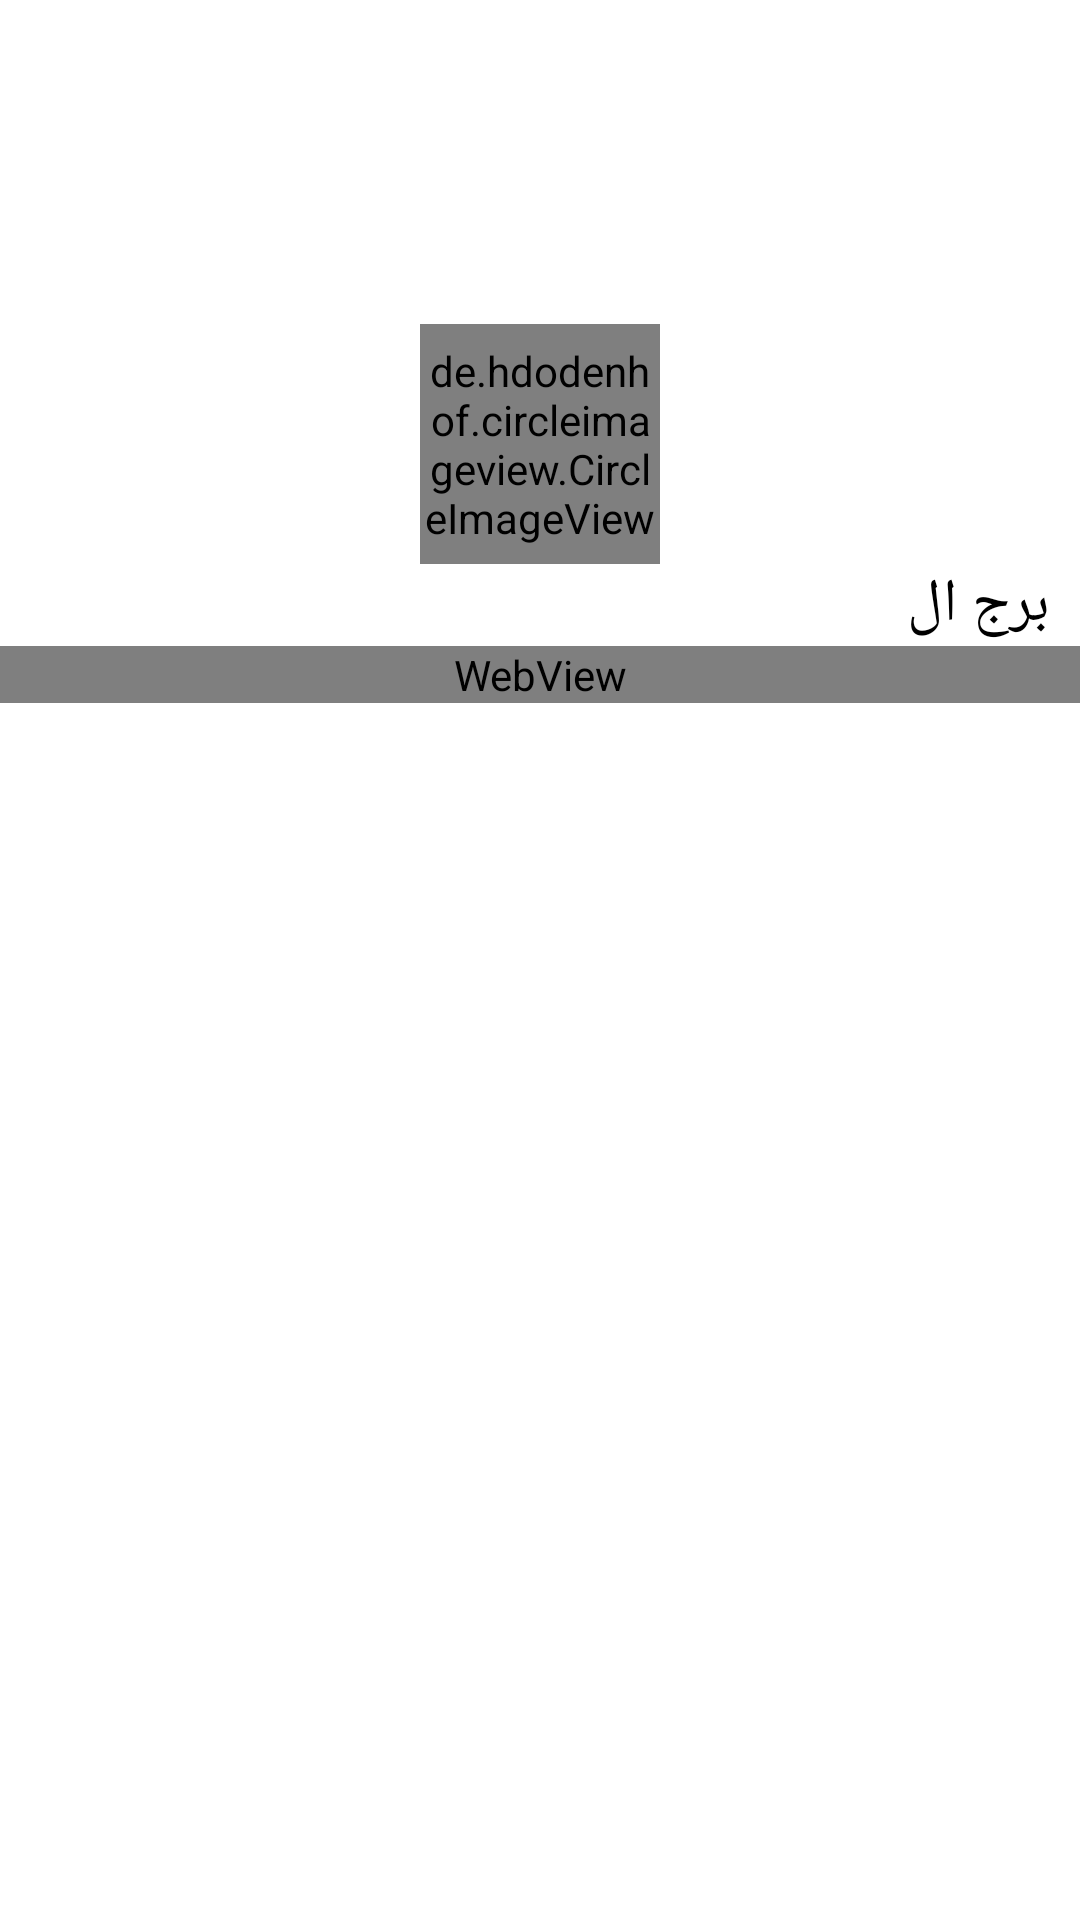

Produce the Android XML layout that renders to this screen, including the resource entries it uses.
<!-- AndroidManifest.xml: application theme AppTheme -->
<!-- res/layout/activity_properities.xml -->
<?xml version="1.0" encoding="utf-8"?>
<LinearLayout xmlns:android="http://schemas.android.com/apk/res/android"
    xmlns:app="http://schemas.android.com/apk/res-auto"
    xmlns:tools="http://schemas.android.com/tools"
    android:layout_width="match_parent"
    android:layout_height="match_parent"
    android:background="#fff"
    tools:context="eg.emad.horoscope365.Properities">

    <android.support.v4.widget.NestedScrollView
    android:layout_width="match_parent"
    android:layout_height="match_parent"
    android:fitsSystemWindows="true"
    android:scrollbars="none">

    <LinearLayout
        android:layout_width="match_parent"
        android:layout_height="wrap_content"
        android:orientation="vertical">

        <android.support.constraint.ConstraintLayout
            android:layout_width="match_parent"
            android:layout_height="wrap_content">

            <ImageView
                android:id="@+id/propHeader"
                android:layout_width="match_parent"
                android:layout_height="162dp"
                android:scaleType="fitXY"
                android:src="@drawable/ic_launcher_background"
                app:layout_constraintEnd_toEndOf="parent"
                app:layout_constraintStart_toStartOf="parent"
                app:layout_constraintTop_toTopOf="parent" />

            <de.hdodenhof.circleimageview.CircleImageView
                android:id="@+id/borgImg"
                android:layout_width="80dp"
                android:layout_height="80dp"
                android:layout_gravity="center"
                android:layout_marginEnd="8dp"
                android:layout_marginStart="8dp"
                android:layout_marginTop="108dp"
                android:src="@drawable/ic_launcher_background"
                app:civ_border_color="#CCC97C"
                app:civ_border_overlay="false"
                app:civ_border_width="2dp"
                app:layout_constraintEnd_toEndOf="parent"
                app:layout_constraintStart_toStartOf="parent"
                app:layout_constraintTop_toTopOf="parent" />
        </android.support.constraint.ConstraintLayout>

        <TextView
            android:id="@+id/txt_borg"
            android:layout_width="wrap_content"
            android:layout_height="wrap_content"
            android:layout_gravity="right"
            android:layout_marginRight="10dp"
            android:text="برج ال "
            android:textColor="#000"
            android:textSize="20dp" />

        <WebView
            android:id="@+id/webViewBorg"
            android:layout_width="match_parent"
            android:layout_height="wrap_content"
            android:scrollbars="none"/>
    </LinearLayout>
</android.support.v4.widget.NestedScrollView>
    </LinearLayout>
<!-- resources referenced by this layout -->
<resources>
  <style name="AppTheme" parent="Theme.AppCompat.Light.DarkActionBar">
          
          <item name="colorPrimary">@color/colorPrimary</item>
          <item name="colorPrimaryDark">@color/colorPrimaryDark</item>
          <item name="colorAccent">@color/colorAccent</item>
      </style>
  <color name="colorPrimary">#FF6347</color>
  <color name="colorPrimaryDark">#adff6347</color>
  <color name="colorAccent">#FF4081</color>
</resources>
